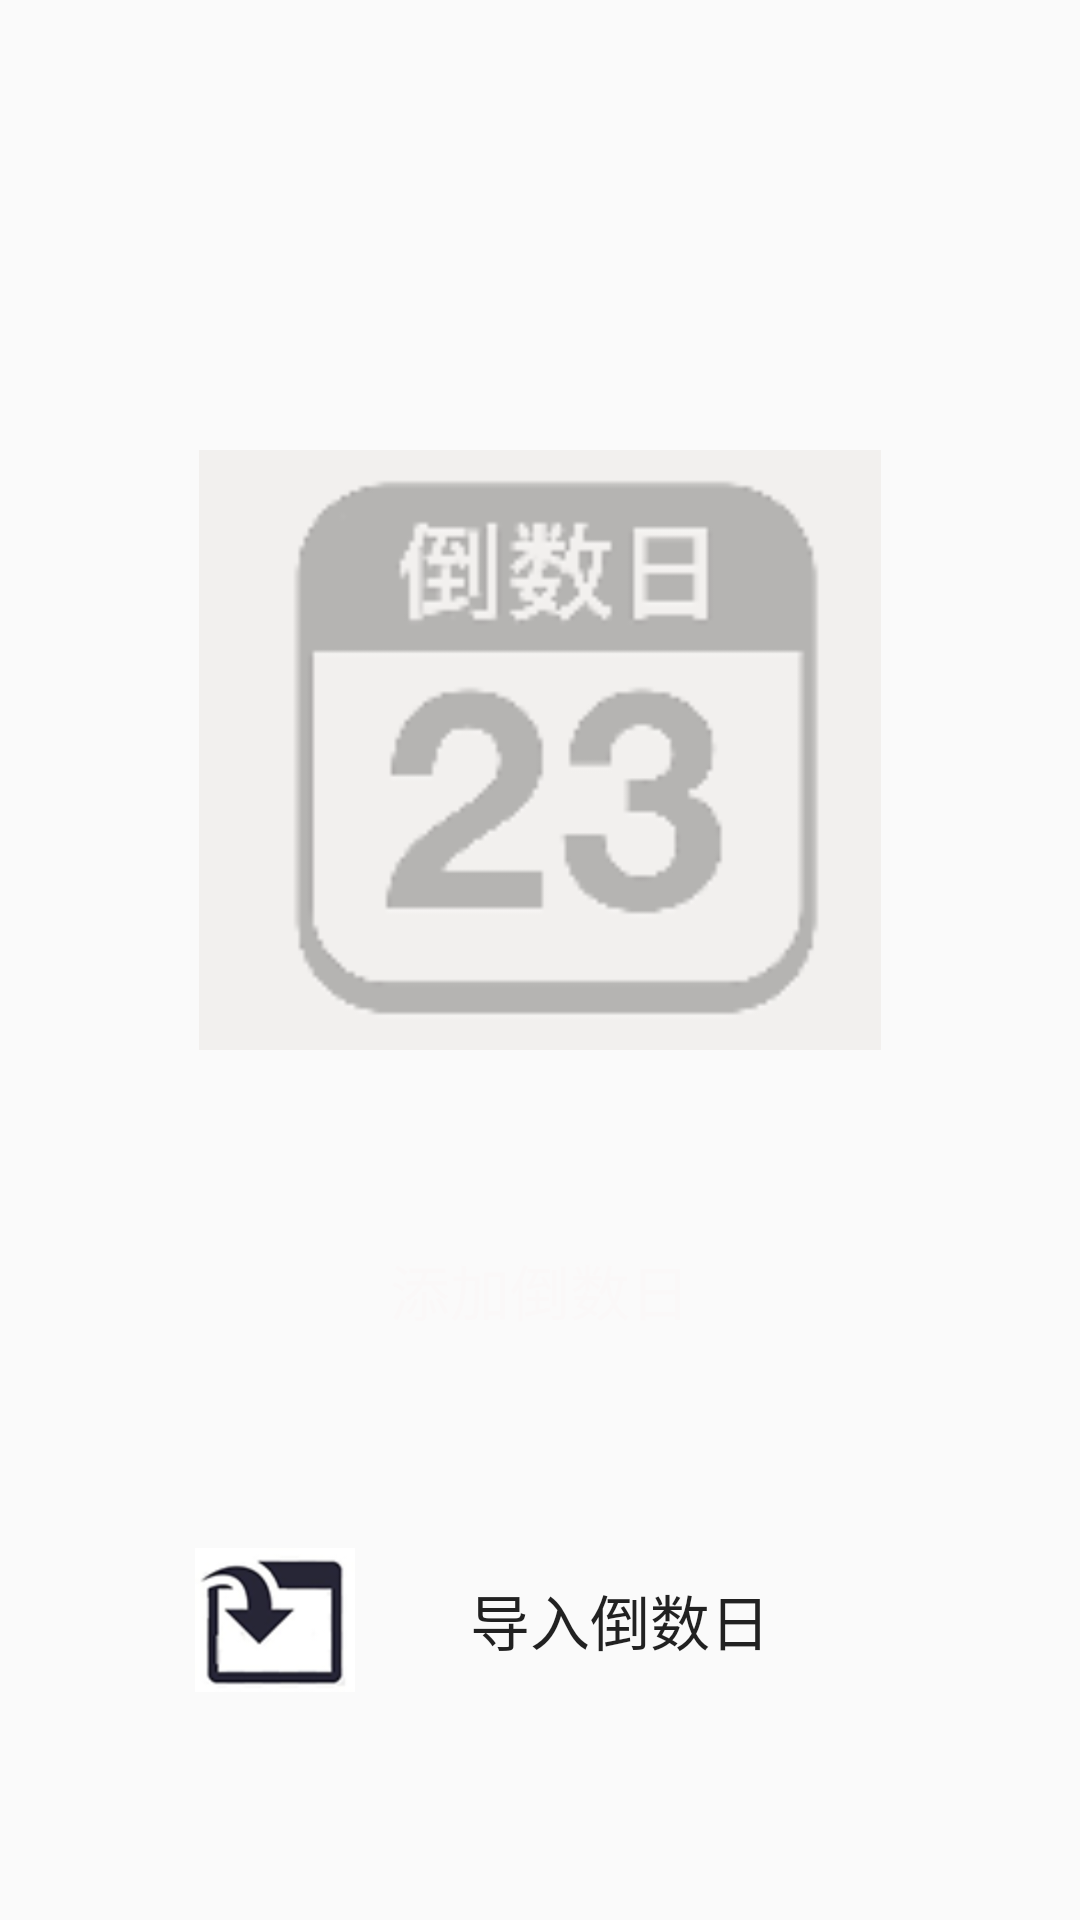

Here is an Android app screen rendered from its layout file. Give the layout XML and the strings, colors and styles it references.
<!-- AndroidManifest.xml: application theme AppTheme -->
<!-- res/layout/click_book.xml -->
<?xml version="1.0" encoding="utf-8"?>
<LinearLayout xmlns:android="http://schemas.android.com/apk/res/android"
    xmlns:app="http://schemas.android.com/apk/res-auto"
    android:layout_width="match_parent"
    android:layout_height="match_parent"
    android:orientation="vertical">

    <LinearLayout
        android:layout_width="match_parent"
        android:layout_height="350dp"
        android:orientation="horizontal">

        <ImageView
            android:id="@+id/imageView4"
            android:layout_width="100dp"
            android:layout_height="200dp"
            android:layout_gravity="bottom"
            android:layout_weight="1"
            app:srcCompat="@mipmap/last_day" />

    </LinearLayout>

    <LinearLayout
        android:layout_width="match_parent"
        android:layout_height="50dp"
        android:orientation="horizontal"></LinearLayout>

    <Button
        android:id="@+id/add_lastday"
        android:layout_width="230dp"
        android:layout_height="60dp"
        android:layout_gravity="center_horizontal"
        android:layout_weight="0"
        android:background="@drawable/button_shap"
        android:backgroundTint="#3CB371"
        android:drawableLeft="@mipmap/add_image"
        android:text="添加倒数日"
        android:textColor="#FAF8F8"
        android:textSize="20sp" />

    <LinearLayout
        android:layout_width="match_parent"
        android:layout_height="50dp"
        android:orientation="horizontal">

    </LinearLayout>

    <Button
        android:id="@+id/btn_import"
        android:layout_width="230dp"
        android:layout_height="60dp"
        android:layout_gravity="center_horizontal"
        android:background="@drawable/button_shap"
        android:backgroundTint="#ffffff"
        android:drawableLeft="@mipmap/import_image"
        android:text="导入倒数日"
        android:textSize="20sp" />

</LinearLayout>
<!-- resources referenced by this layout -->
<resources>
  <!-- mipmap import_image: png bitmap (mipmap-hdpi, 5429 bytes) -->
  <!-- mipmap last_day: png bitmap (mipmap-hdpi, 5165 bytes) -->
  <style name="AppTheme" parent="Theme.AppCompat.Light.DarkActionBar">
          
          <item name="colorPrimary">@color/colorPrimary</item>
          <item name="colorPrimaryDark">@color/colorPrimaryDark</item>
          <item name="colorAccent">@color/colorAccent</item>
      </style>
  <color name="colorPrimary">#3CB371</color>
  <color name="colorPrimaryDark">	#3CB371</color>
  <color name="colorAccent">#03DAC5</color>
</resources>
